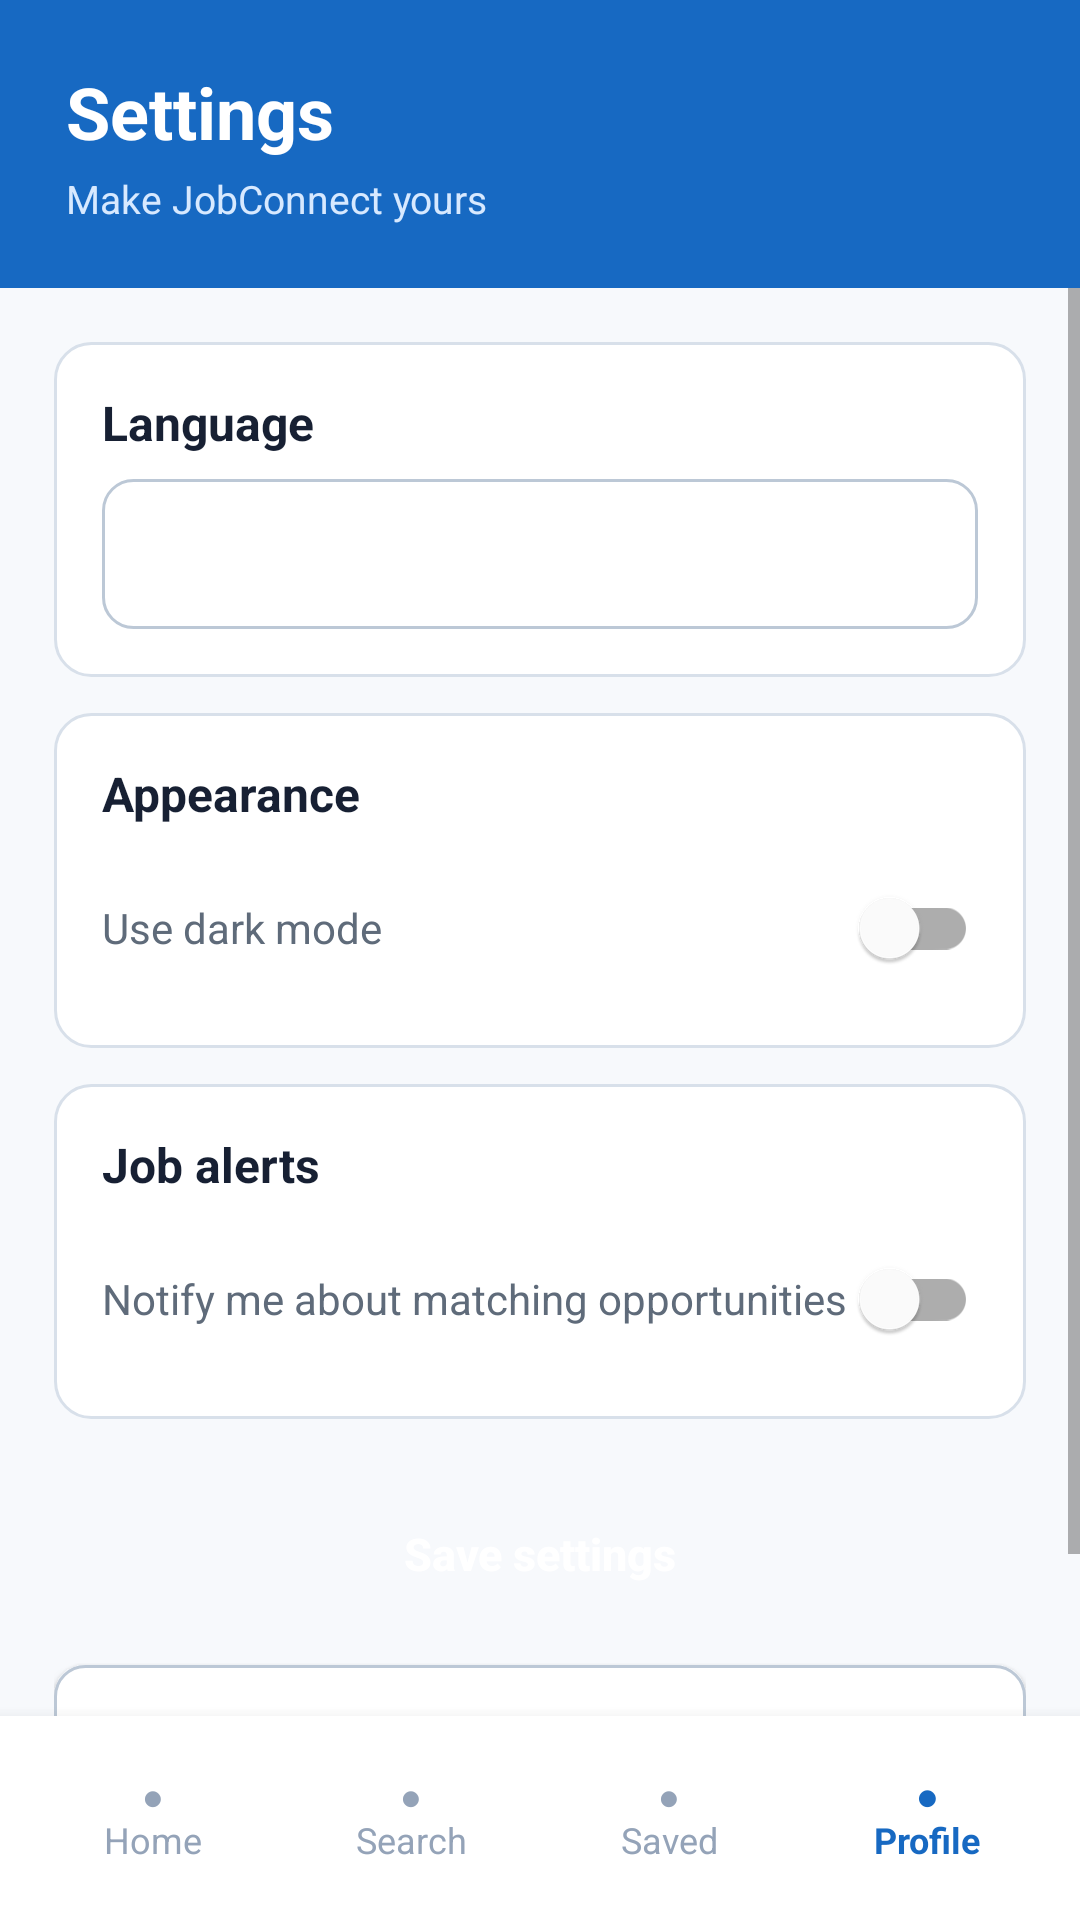

The Android layout XML behind this screen, and the referenced resources:
<!-- AndroidManifest.xml: application theme Theme.Job_Connect -->
<!-- res/layout/activity_settings.xml -->
<?xml version="1.0" encoding="utf-8"?>
<androidx.constraintlayout.widget.ConstraintLayout
    xmlns:android="http://schemas.android.com/apk/res/android"
    xmlns:app="http://schemas.android.com/apk/res-auto"
    android:id="@+id/main"
    android:layout_width="match_parent"
    android:layout_height="match_parent"
    android:background="@color/app_background">

    <LinearLayout
        android:id="@+id/settingsHeader"
        android:layout_width="0dp"
        android:layout_height="96dp"
        android:background="@color/header_color"
        android:gravity="center_vertical"
        android:orientation="vertical"
        android:paddingStart="22dp"
        android:paddingEnd="22dp"
        app:layout_constraintEnd_toEndOf="parent"
        app:layout_constraintStart_toStartOf="parent"
        app:layout_constraintTop_toTopOf="parent">

        <TextView
            android:layout_width="wrap_content"
            android:layout_height="wrap_content"
            android:text="@string/settings"
            android:textColor="@color/white"
            android:textSize="24sp"
            android:textStyle="bold" />

        <TextView
            android:layout_width="wrap_content"
            android:layout_height="wrap_content"
            android:layout_marginTop="4dp"
            android:text="@string/settings_subtitle"
            android:textColor="@color/header_secondary_text"
            android:textSize="13sp" />

    </LinearLayout>

    <ScrollView
        android:layout_width="0dp"
        android:layout_height="0dp"
        android:fillViewport="true"
        app:layout_constraintBottom_toTopOf="@id/settingsBottomNavigation"
        app:layout_constraintEnd_toEndOf="parent"
        app:layout_constraintStart_toStartOf="parent"
        app:layout_constraintTop_toBottomOf="@id/settingsHeader">

        <LinearLayout
            android:layout_width="match_parent"
            android:layout_height="wrap_content"
            android:orientation="vertical"
            android:paddingStart="18dp"
            android:paddingTop="18dp"
            android:paddingEnd="18dp"
            android:paddingBottom="24dp">

            
            <LinearLayout
                android:layout_width="match_parent"
                android:layout_height="wrap_content"
                android:background="@drawable/card_background"
                android:orientation="vertical"
                android:padding="16dp">

                <TextView
                    android:layout_width="wrap_content"
                    android:layout_height="wrap_content"
                    android:text="@string/language"
                    android:textColor="@color/primary_text"
                    android:textSize="16sp"
                    android:textStyle="bold" />

                <Spinner
                    android:id="@+id/spinnerLanguage"
                    android:layout_width="match_parent"
                    android:layout_height="50dp"
                    android:layout_marginTop="8dp"
                    android:background="@drawable/input_background"
                    android:paddingStart="14dp"
                    android:paddingEnd="14dp"
                    android:popupBackground="@color/surface_color" />

            </LinearLayout>

            
            <LinearLayout
                android:layout_width="match_parent"
                android:layout_height="wrap_content"
                android:layout_marginTop="12dp"
                android:background="@drawable/card_background"
                android:orientation="vertical"
                android:padding="16dp">

                <TextView
                    android:layout_width="wrap_content"
                    android:layout_height="wrap_content"
                    android:text="@string/appearance"
                    android:textColor="@color/primary_text"
                    android:textSize="16sp"
                    android:textStyle="bold" />

                <com.google.android.material.switchmaterial.SwitchMaterial
                    android:id="@+id/switchDarkMode"
                    android:layout_width="match_parent"
                    android:layout_height="wrap_content"
                    android:layout_marginTop="10dp"
                    android:text="@string/use_dark_mode"
                    android:textColor="@color/secondary_text"
                    android:textSize="14sp"
                    app:useMaterialThemeColors="true" />

            </LinearLayout>

            
            <LinearLayout
                android:layout_width="match_parent"
                android:layout_height="wrap_content"
                android:layout_marginTop="12dp"
                android:background="@drawable/card_background"
                android:orientation="vertical"
                android:padding="16dp">

                <TextView
                    android:layout_width="wrap_content"
                    android:layout_height="wrap_content"
                    android:text="@string/job_alerts"
                    android:textColor="@color/primary_text"
                    android:textSize="16sp"
                    android:textStyle="bold" />

                <com.google.android.material.switchmaterial.SwitchMaterial
                    android:id="@+id/switchJobAlerts"
                    android:layout_width="match_parent"
                    android:layout_height="wrap_content"
                    android:layout_marginTop="10dp"
                    android:text="@string/job_alert_description"
                    android:textColor="@color/secondary_text"
                    android:textSize="14sp"
                    app:useMaterialThemeColors="true" />

            </LinearLayout>

            <Button
                android:id="@+id/btnSaveSettings"
                android:layout_width="match_parent"
                android:layout_height="54dp"
                android:layout_marginTop="18dp"
                android:background="@drawable/button_primary"
                android:text="@string/save_settings"
                android:textAllCaps="false"
                android:textColor="@color/white"
                android:textSize="15sp"
                android:textStyle="bold"
                app:backgroundTint="@null" />

            <Button
                android:id="@+id/btnSignOut"
                android:layout_width="match_parent"
                android:layout_height="54dp"
                android:layout_marginTop="10dp"
                android:background="@drawable/input_background"
                android:text="@string/sign_out"
                android:textAllCaps="false"
                android:textColor="@color/danger_text"
                android:textSize="15sp"
                android:textStyle="bold"
                app:backgroundTint="@null" />

        </LinearLayout>

    </ScrollView>

    <LinearLayout
        android:id="@+id/settingsBottomNavigation"
        android:layout_width="0dp"
        android:layout_height="68dp"
        android:background="@color/surface_color"
        android:elevation="8dp"
        android:gravity="center"
        android:orientation="horizontal"
        android:paddingStart="8dp"
        android:paddingEnd="8dp"
        app:layout_constraintBottom_toBottomOf="parent"
        app:layout_constraintEnd_toEndOf="parent"
        app:layout_constraintStart_toStartOf="parent">

        <TextView
            android:id="@+id/settingsNavHome"
            android:layout_width="0dp"
            android:layout_height="match_parent"
            android:layout_weight="1"
            android:gravity="center"
            android:text="@string/nav_home"
            android:textColor="@color/inactive_navigation"
            android:textSize="12sp" />

        <TextView
            android:id="@+id/settingsNavSearch"
            android:layout_width="0dp"
            android:layout_height="match_parent"
            android:layout_weight="1"
            android:gravity="center"
            android:text="@string/nav_search"
            android:textColor="@color/inactive_navigation"
            android:textSize="12sp" />

        <TextView
            android:id="@+id/settingsNavSaved"
            android:layout_width="0dp"
            android:layout_height="match_parent"
            android:layout_weight="1"
            android:gravity="center"
            android:text="@string/nav_saved"
            android:textColor="@color/inactive_navigation"
            android:textSize="12sp" />

        <TextView
            android:id="@+id/settingsNavProfile"
            android:layout_width="0dp"
            android:layout_height="match_parent"
            android:layout_weight="1"
            android:gravity="center"
            android:text="@string/nav_profile"
            android:textColor="@color/header_color"
            android:textSize="12sp"
            android:textStyle="bold" />

    </LinearLayout>

</androidx.constraintlayout.widget.ConstraintLayout>
<!-- resources referenced by this layout -->
<resources>
  <color name="app_background">#F7F9FC</color>
  <color name="danger_text">#C62828</color>
  <color name="header_color">#1769C2</color>
  <color name="header_secondary_text">#D7E9FF</color>
  <color name="inactive_navigation">#94A3B8</color>
  <color name="primary_text">#172033</color>
  <color name="secondary_text">#5F6B7A</color>
  <color name="surface_color">#FFFFFF</color>
  <color name="white">#FFFFFFFF</color>
  <!-- drawable card_background (drawable) -->
  <?xml version="1.0" encoding="utf-8"?>
  <shape
      xmlns:android="http://schemas.android.com/apk/res/android"
      android:shape="rectangle">
  
      <solid android:color="@color/surface_color" />
  
      <stroke
          android:width="1dp"
          android:color="@color/border_color" />
  
      <corners android:radius="12dp" />
  
      <padding
          android:left="14dp"
          android:top="14dp"
          android:right="14dp"
          android:bottom="14dp" />
  
  </shape>
  <!-- drawable input_background (drawable) -->
  <?xml version="1.0" encoding="utf-8"?>
  <selector xmlns:android="http://schemas.android.com/apk/res/android">
  
      <item android:state_focused="true">
          <shape android:shape="rectangle">
  
              <solid android:color="@color/surface_color" />
  
              <stroke
                  android:width="2dp"
                  android:color="@color/header_color" />
  
              <corners android:radius="10dp" />
  
              <padding
                  android:left="16dp"
                  android:top="12dp"
                  android:right="16dp"
                  android:bottom="12dp" />
  
          </shape>
      </item>
  
      <item>
          <shape android:shape="rectangle">
  
              <solid android:color="@color/surface_color" />
  
              <stroke
                  android:width="1dp"
                  android:color="@color/input_border_color" />
  
              <corners android:radius="10dp" />
  
              <padding
                  android:left="16dp"
                  android:top="12dp"
                  android:right="16dp"
                  android:bottom="12dp" />
  
          </shape>
      </item>
  
  </selector>
  <string name="appearance">Appearance</string>
  <string name="job_alert_description">Notify me about matching opportunities</string>
  <string name="job_alerts">Job alerts</string>
  <string name="language">Language</string>
  <string name="nav_home">●\nHome</string>
  <string name="nav_profile">●\nProfile</string>
  <string name="nav_saved">●\nSaved</string>
  <string name="nav_search">●\nSearch</string>
  <string name="save_settings">Save settings</string>
  <string name="settings">Settings</string>
  <string name="settings_subtitle">Make JobConnect yours</string>
  <string name="sign_out">Sign out</string>
  <string name="use_dark_mode">Use dark mode</string>
  <style name="Theme.Job_Connect" parent="Theme.MaterialComponents.Light.NoActionBar">
  
          <item name="colorPrimary">@color/header_color</item>
          <item name="colorPrimaryVariant">@color/header_color</item>
          <item name="colorOnPrimary">@color/white</item>
  
          <item name="colorSecondary">@color/teal_700</item>
          <item name="colorSecondaryVariant">@color/teal_700</item>
          <item name="colorOnSecondary">@color/white</item>
  
          <item name="android:windowBackground">@color/app_background</item>
          <item name="android:navigationBarColor">@color/surface_color</item>
          <item name="android:statusBarColor">@color/header_color</item>
          <item name="android:colorAccent">@color/header_color</item>
  
          <item name="android:windowLightStatusBar">false</item>
          <item name="android:windowLightNavigationBar">true</item>
          <item name="android:forceDarkAllowed">false</item>
  
      </style>
  <color name="border_color">#D8E0EA</color>
  <color name="input_border_color">#BCC8D6</color>
  <color name="teal_700">#FF018786</color>
</resources>
